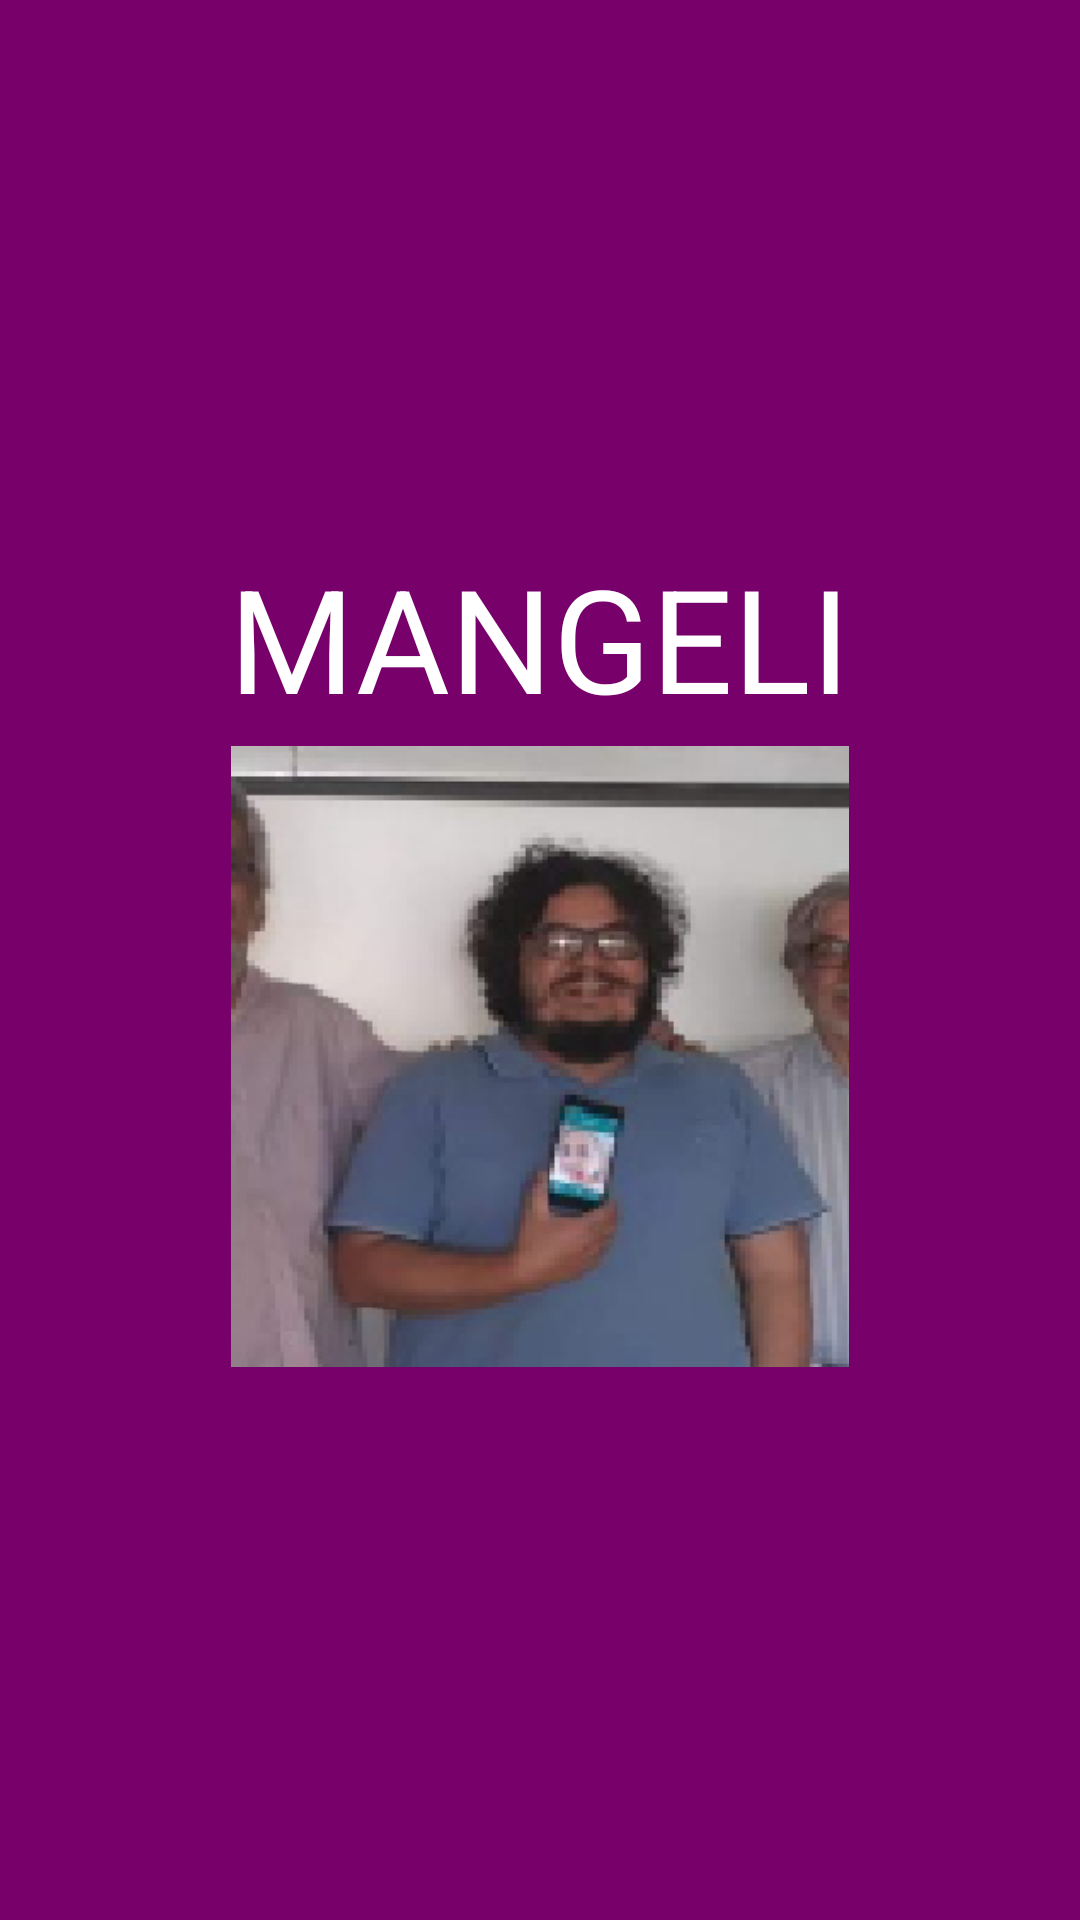

Produce the Android XML layout that renders to this screen, including the resource entries it uses.
<!-- AndroidManifest.xml: application theme Theme.Exemplointent -->
<!-- res/layout/fragment_home.xml -->
<?xml version="1.0" encoding="utf-8"?>
<FrameLayout xmlns:android="http://schemas.android.com/apk/res/android"
    xmlns:app="http://schemas.android.com/apk/res-auto"
    xmlns:tools="http://schemas.android.com/tools"
    android:layout_width="match_parent"
    android:layout_height="match_parent"
    android:background="@color/purple"
    tools:context=".HomeFragment">

    <LinearLayout
        android:layout_width="match_parent"
        android:layout_height="match_parent"
        android:orientation="vertical"
        android:gravity="center">

        <TextView
            android:id="@+id/textView4"
            android:layout_centerInParent="true"
            android:layout_width="wrap_content"
            android:layout_height="wrap_content"
            android:text="MANGELI"
            android:textColor="@color/white"
            android:textSize="48sp" />

        <ImageView
            android:id="@+id/imageView4"
            android:layout_width="206dp"
            android:layout_height="215dp"
            android:src="@drawable/mangeli" />

    </LinearLayout>
</FrameLayout>
<!-- resources referenced by this layout -->
<resources>
  <color name="purple">#77006B</color>
  <color name="white">#FFFFFFFF</color>
  <!-- drawable mangeli: png bitmap (drawable, 53644 bytes) -->
  <style name="Theme.Exemplointent" parent="Base.Theme.Exemplointent" />
  <style name="Base.Theme.Exemplointent" parent="Theme.Material3.DayNight.NoActionBar">
          
          
      </style>
</resources>
